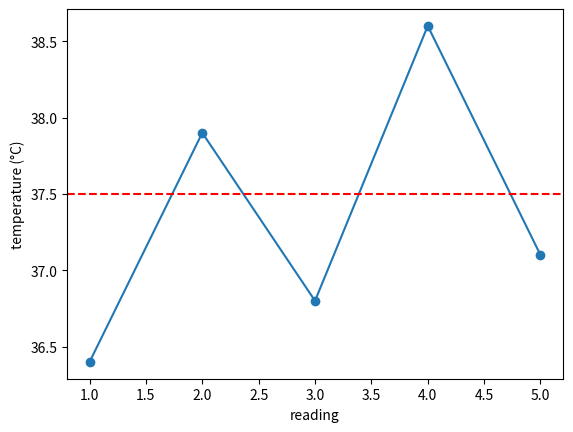

The script that saved this image:
# Python practice: a small example for learning the language
print("Hello from the start-here notebook")
print(2 + 3, 10 / 4, 2 ** 8)

def check(name, value, expected=None, tol=1e-6):
    """Compares an answer with the expected value and prints immediate feedback. Without an expected value in the
    call, check takes the value and its tolerance from ANSWERS, the table of the next cell."""
    if expected is None:
        answer, tol = ANSWERS[name]
        expected = answer()
    if value is None:
        print(f"{name}: not answered yet. Replace None with your answer and run the cell again.")
        return False
    try:
        ok = abs(float(value) - float(expected)) <= tol * max(1.0, abs(float(expected)))
    except (TypeError, ValueError):
        ok = value == expected
    print(f"{name}: " + ("correct." if ok else "not yet. Compare your steps with the lecture and try again."))
    return ok

#@title Expected answers of the exercises (run this cell; open it only after trying the exercises)
ANSWERS = {
    "Exercise 0.1": (lambda: 14.0, 1e-6),
    "Exercise 0.2": (lambda: 2, 1e-6),
    "Exercise 0.3": (lambda: 98.6, 1e-6),
    "Exercise 0.4": (lambda: 37.36, 1e-6),
}

# Python practice: a small example for learning the language
age = 21
height_m = 1.74
name = "Priya"
enrolled = True
print(type(age), type(height_m), type(name), type(enrolled))
print(f"{name} is {age} years old and {height_m:.2f} m tall.")

area = None   # your answer
check("Exercise 0.1", area)

#@title Reference solution (run this cell; open it only after trying)
area = 3.5 * 4
check("Exercise 0.1", area)

# Python practice: a small example for learning the language
temperatures = [36.4, 37.9, 36.8, 38.6, 37.1]
for t in temperatures:
    if t >= 37.5:
        print(t, "fever")
    else:
        print(t, "normal")
print("number of readings:", len(temperatures))

n_fever = None   # your answer
check("Exercise 0.2", n_fever)

#@title Reference solution (run this cell; open it only after trying)
n_fever = sum(1 for t in temperatures if t >= 37.5)
check("Exercise 0.2", n_fever)

# Python practice: a small example for learning the language
def bmi(weight_kg, height_m):
    """Body mass index."""
    return weight_kg / height_m ** 2

print(round(bmi(68, 1.74), 1))

def celsius_to_f(c):
    return None   # your code

f37 = celsius_to_f(37.0)
check("Exercise 0.3", f37)

#@title Reference solution (run this cell; open it only after trying)
def celsius_to_f(c):
    return c * 9 / 5 + 32

f37 = celsius_to_f(37.0)
check("Exercise 0.3", f37)

# Python practice: a small example for learning the language
import numpy as np
import pandas as pd
import matplotlib.pyplot as plt

a = np.array(temperatures)
print("mean", a.mean().round(2), "max", a.max())
table = pd.DataFrame({"reading": range(1, 6), "temperature": temperatures})
print(table)
plt.plot(table["reading"], table["temperature"], "o-")
plt.axhline(37.5, color="red", linestyle="--")
plt.xlabel("reading"); plt.ylabel("temperature (°C)"); plt.show()

mean_t = None   # your answer
check("Exercise 0.4", mean_t)

#@title Reference solution (run this cell; open it only after trying)
mean_t = round(float(np.mean(temperatures)), 2)
check("Exercise 0.4", mean_t)
